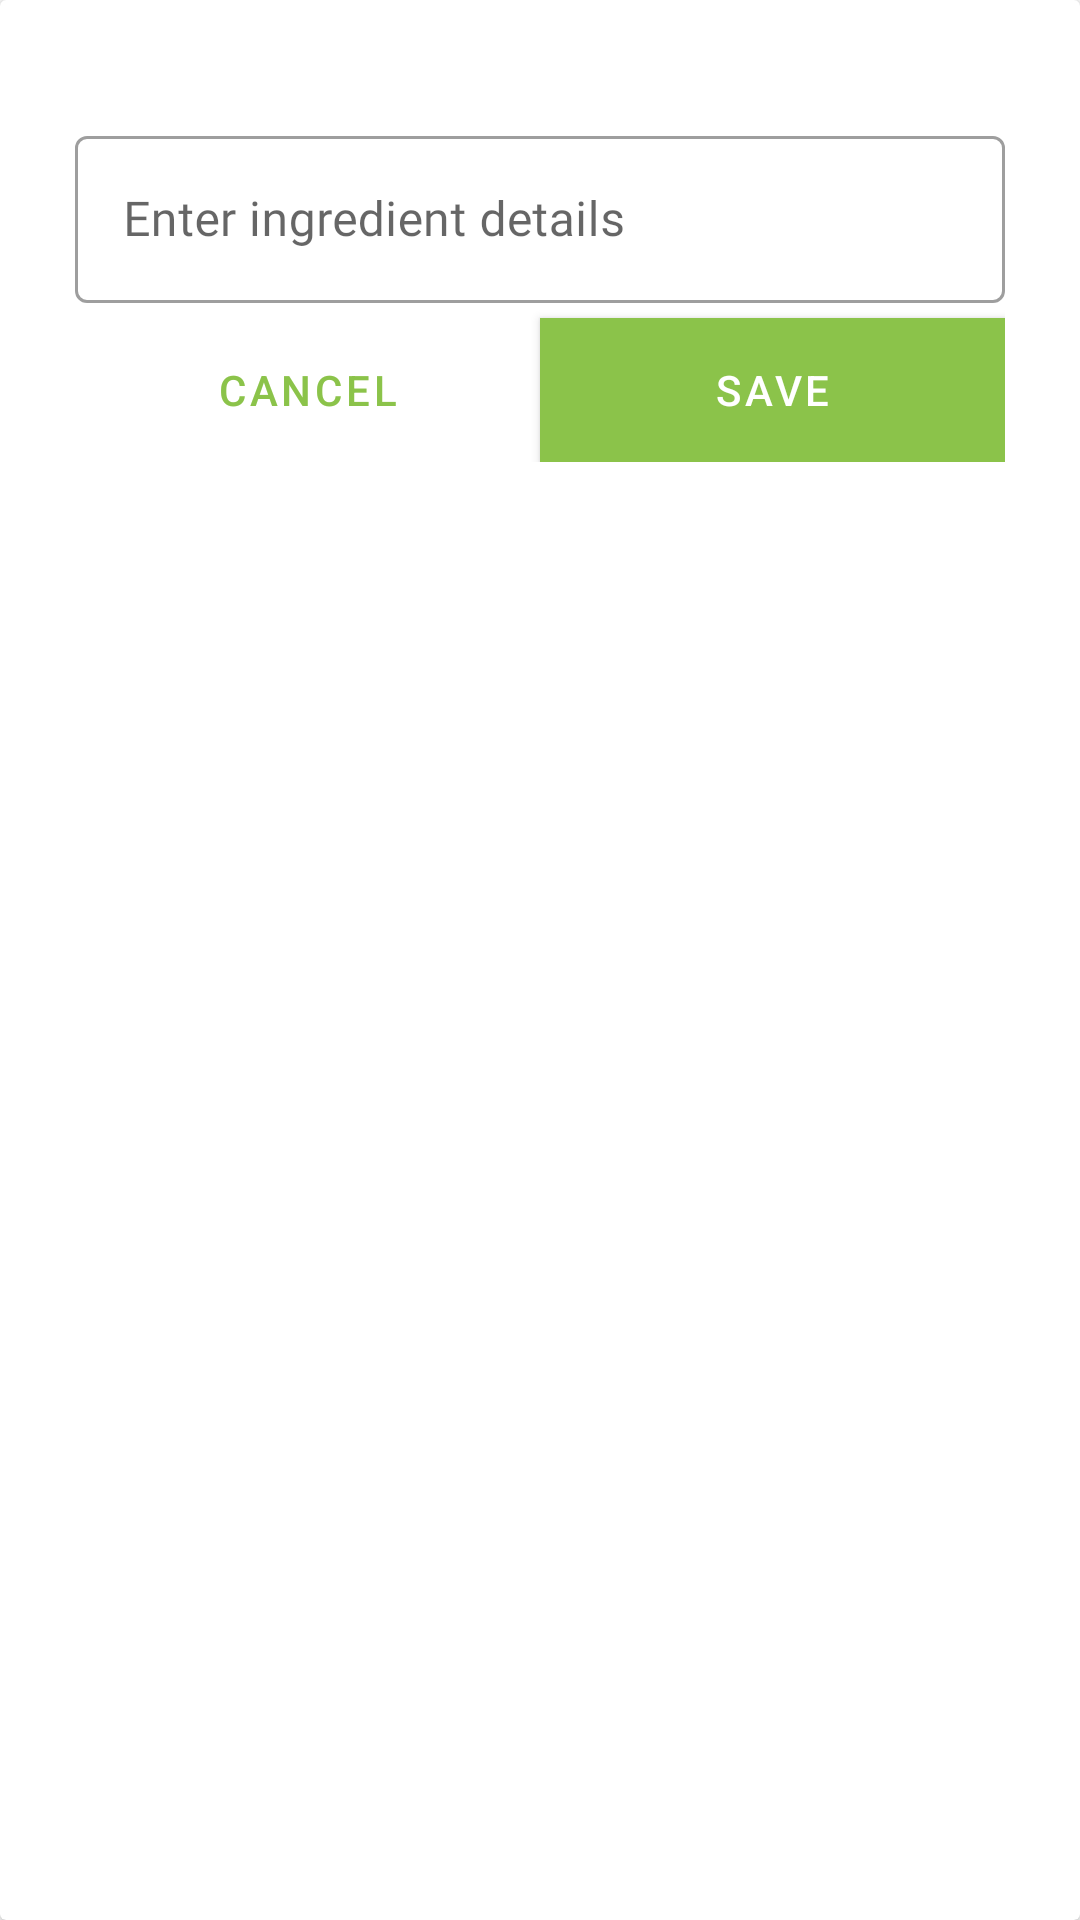

Android layout source for this screen:
<!-- AndroidManifest.xml: application theme AppTheme -->
<!-- res/layout/shopping_edit_popup.xml -->
<?xml version="1.0" encoding="utf-8"?>
<LinearLayout xmlns:android="http://schemas.android.com/apk/res/android"
    android:orientation="vertical"
    android:id="@+id/edit_popup"
    android:layout_width="match_parent"
    android:layout_height="match_parent">

    <androidx.cardview.widget.CardView
        android:layout_width="match_parent"
        android:layout_height="match_parent">

        <LinearLayout
            android:layout_width="match_parent"
            android:layout_height="wrap_content"
            android:orientation="vertical"
            android:padding="25dp">

            <com.google.android.material.textfield.TextInputLayout
                style="@style/Widget.MaterialComponents.TextInputLayout.OutlinedBox"
                android:id="@+id/text_input_layout_edit_shopping_item_outlined"
                android:layout_width="match_parent"
                android:layout_height="wrap_content"
                android:layout_marginTop="15dp">


                <com.google.android.material.textfield.TextInputEditText
                    style="@style/TextAppearance.AppCompat.Subhead"
                    android:fontFamily="@font/merriweather"
                    android:id="@+id/text_input_edit_text_edit_shopping_outlined"
                    android:layout_width="match_parent"
                    android:layout_height="wrap_content"
                    android:hint="Enter ingredient details" />

            </com.google.android.material.textfield.TextInputLayout>


            <LinearLayout
                android:layout_width="match_parent"
                android:layout_height="match_parent"
                android:orientation="horizontal">

                <com.google.android.material.button.MaterialButton
                    android:id="@+id/edit_cancelButton"
                    style="@style/Widget.MaterialComponents.Button.TextButton"
                    android:layout_width="wrap_content"
                    android:layout_height="wrap_content"
                    android:layout_marginTop="5dp"
                    android:layout_weight="1"
                    android:text="Cancel" />

                <com.google.android.material.button.MaterialButton
                    android:id="@+id/edit_saveButton"
                    style="@style/Widget.MaterialComponents.Button"
                    android:layout_width="wrap_content"
                    android:layout_height="wrap_content"
                    android:layout_marginTop="5dp"
                    android:layout_weight="1"
                    android:background="@color/colorAccent"
                    android:text="@string/edit_shopping_item_save_btn"
                    android:textColor="@android:color/white"
                    />

            </LinearLayout>


        </LinearLayout>


    </androidx.cardview.widget.CardView>
</LinearLayout>
<!-- resources referenced by this layout -->
<resources>
  <color name="colorAccent">#8BC34A</color>
  <string name="edit_shopping_item_save_btn">Save</string>
  <style name="AppTheme" parent="Theme.MaterialComponents.Light.DarkActionBar">
          
          <item name="colorPrimary">@color/colorPrimary</item>
          <item name="colorPrimaryDark">@color/colorPrimaryDark</item>
          <item name="colorAccent">@color/colorAccent</item>
  
      </style>
  <color name="colorPrimary">#8BC34A</color>
  <color name="colorPrimaryDark">#7CB342</color>
</resources>
